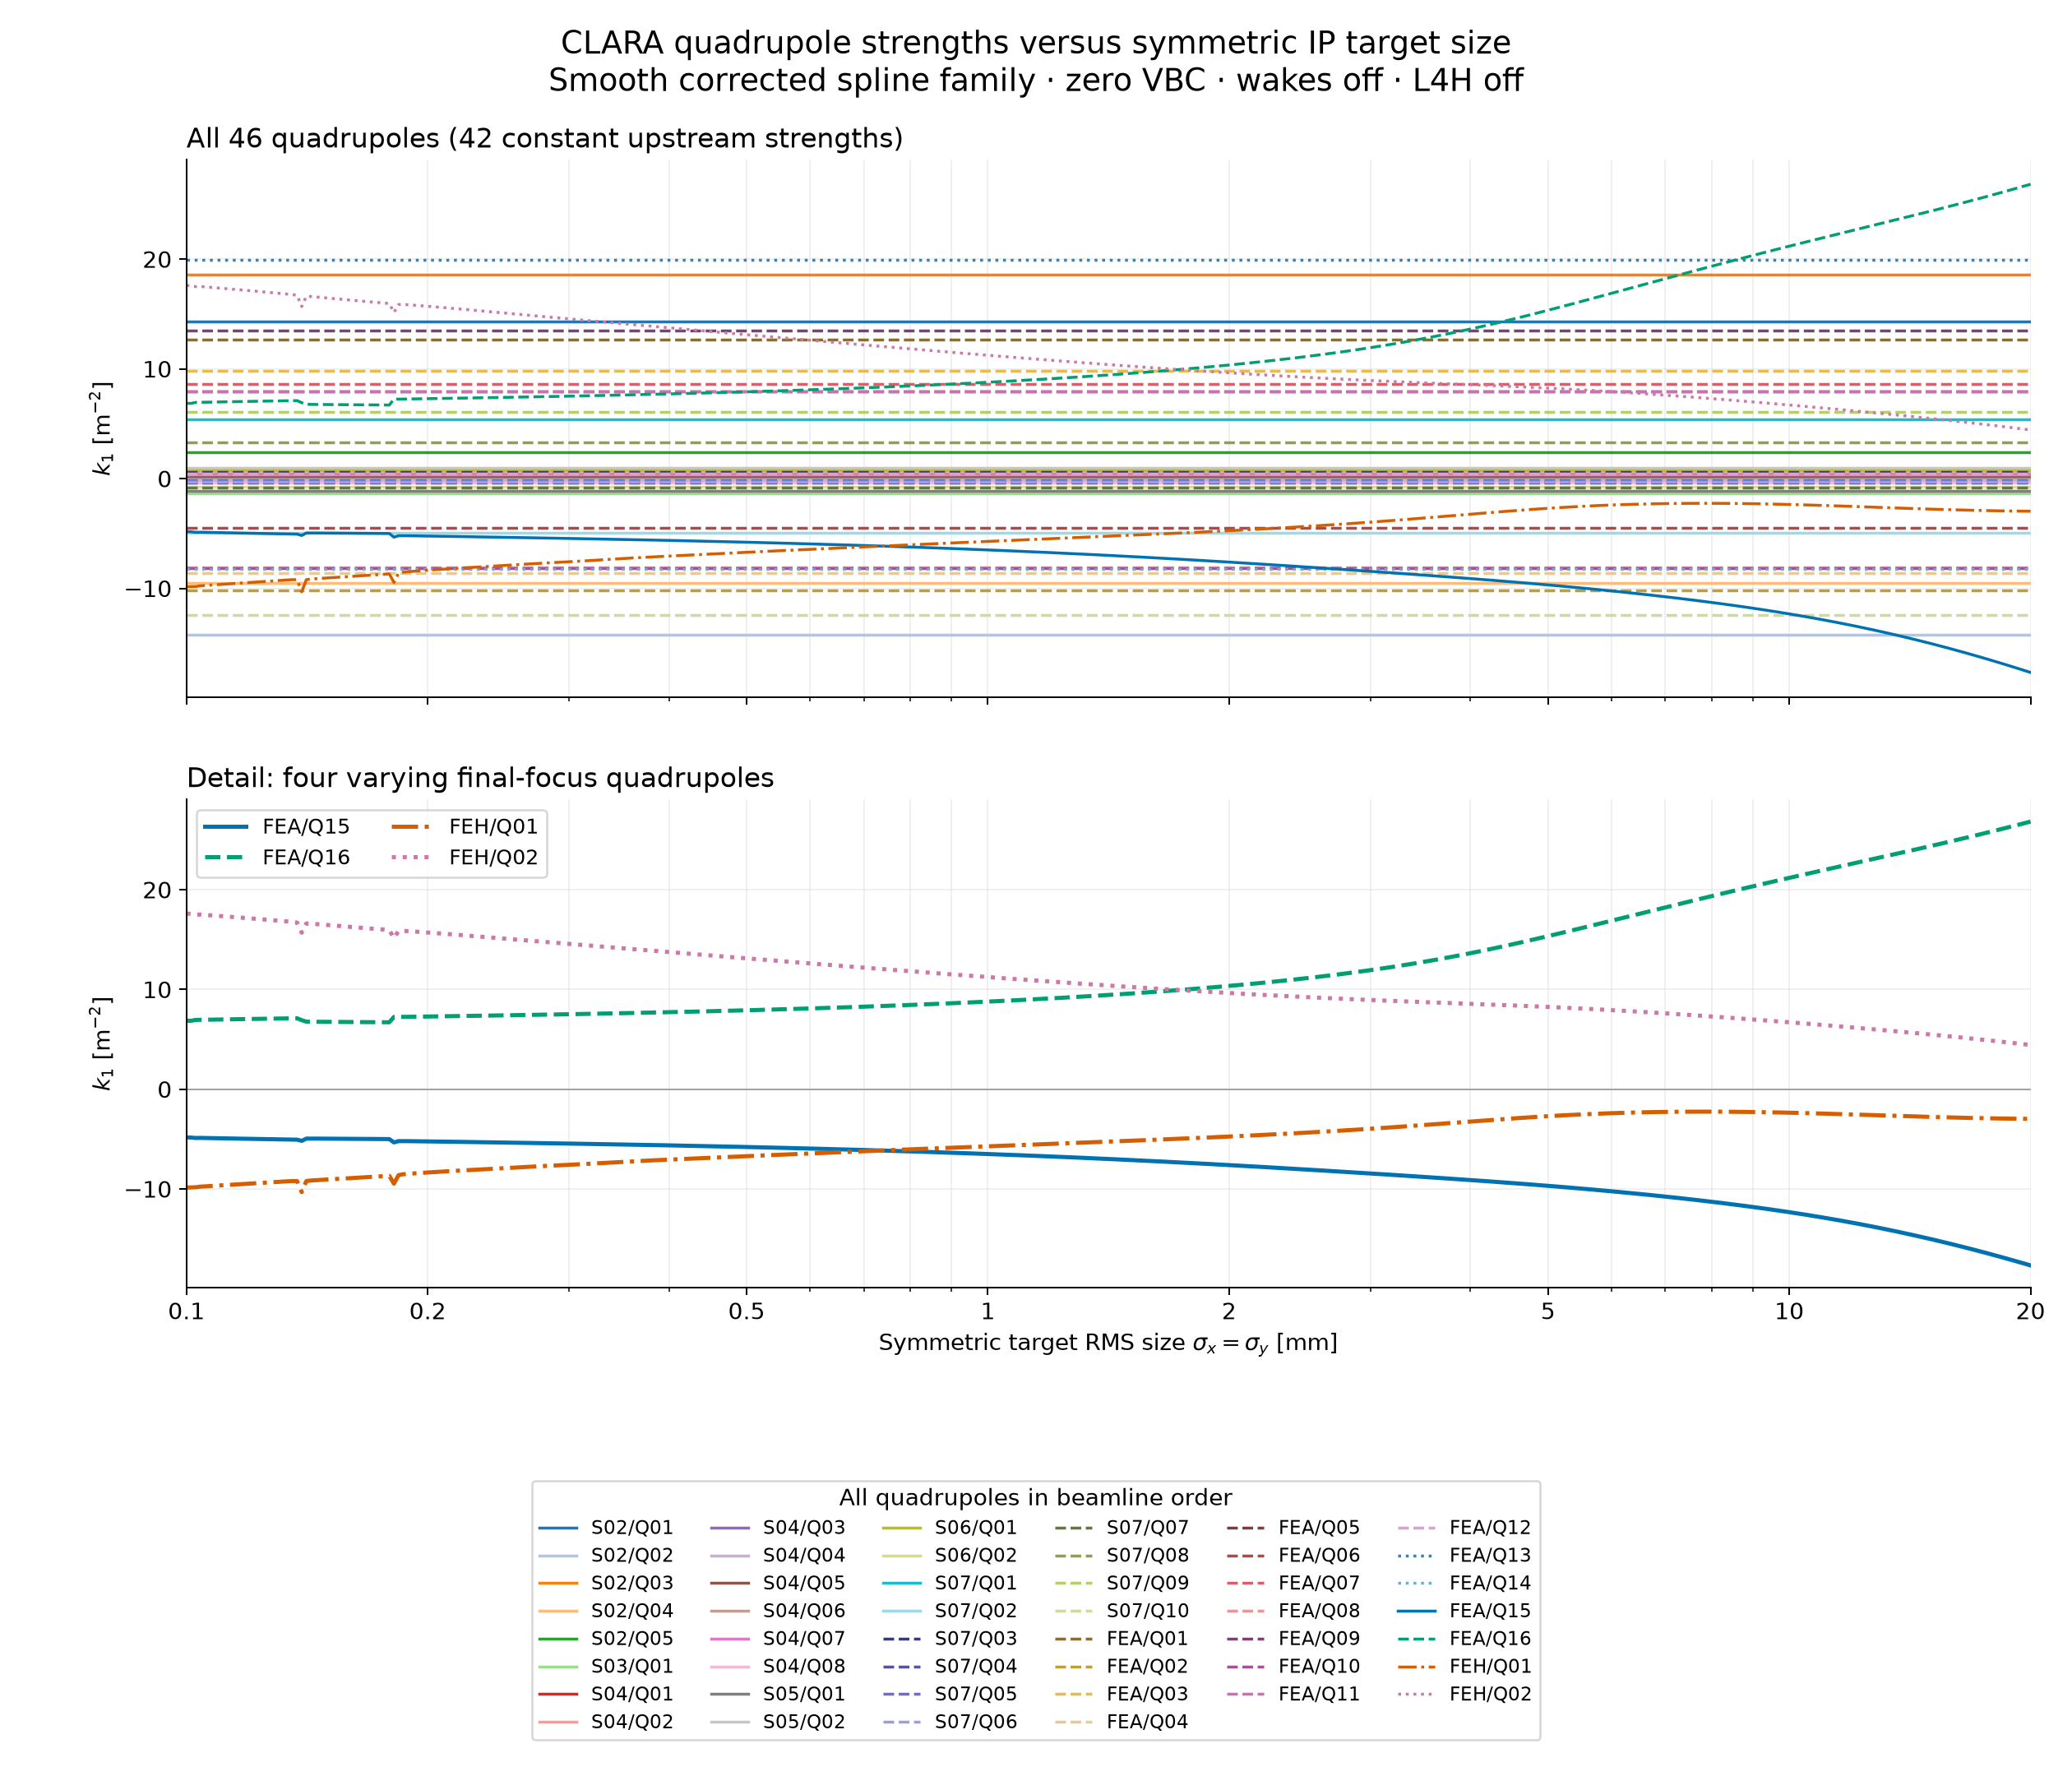

Data behind this chart, as committed beside it:
target_sigma_x_mm, target_sigma_y_mm, cla_s02_mag_quad_01_k1_m_minus2, cla_s02_mag_quad_02_k1_m_minus2, cla_s02_mag_quad_03_k1_m_minus2, cla_s02_mag_quad_04_k1_m_minus2, cla_s02_mag_quad_05_k1_m_minus2, cla_s03_mag_quad_01_k1_m_minus2, cla_s04_mag_quad_01_k1_m_minus2, cla_s04_mag_quad_02_k1_m_minus2, cla_s04_mag_quad_03_k1_m_minus2, cla_s04_mag_quad_04_k1_m_minus2, cla_s04_mag_quad_05_k1_m_minus2, cla_s04_mag_quad_06_k1_m_minus2, cla_s04_mag_quad_07_k1_m_minus2, cla_s04_mag_quad_08_k1_m_minus2, cla_s05_mag_quad_01_k1_m_minus2, cla_s05_mag_quad_02_k1_m_minus2, cla_s06_mag_quad_01_k1_m_minus2, cla_s06_mag_quad_02_k1_m_minus2, cla_s07_mag_quad_01_k1_m_minus2, cla_s07_mag_quad_02_k1_m_minus2, cla_s07_mag_quad_03_k1_m_minus2, cla_s07_mag_quad_04_k1_m_minus2
0.1, 0.1, 14.34, -14.22, 18.56, -9.471, 2.437, -1.352, 0.7586, 0.2759, -0.3116, -0.1553, 0.2496, 0.4158, 0.4686, -0.358, -1.104, 0.969, 0.7389, -0.7132, 5.417, -4.944, 0.5748, -0.3404
0.1013, 0.1013, 14.34, -14.22, 18.56, -9.471, 2.437, -1.352, 0.7586, 0.2759, -0.3116, -0.1553, 0.2496, 0.4158, 0.4686, -0.358, -1.104, 0.969, 0.7389, -0.7132, 5.417, -4.944, 0.5748, -0.3404
0.1027, 0.1027, 14.34, -14.22, 18.56, -9.471, 2.437, -1.352, 0.7586, 0.2759, -0.3116, -0.1553, 0.2496, 0.4158, 0.4686, -0.358, -1.104, 0.969, 0.7389, -0.7132, 5.417, -4.944, 0.5748, -0.3404
0.1041, 0.1041, 14.34, -14.22, 18.56, -9.471, 2.437, -1.352, 0.7586, 0.2759, -0.3116, -0.1553, 0.2496, 0.4158, 0.4686, -0.358, -1.104, 0.969, 0.7389, -0.7132, 5.417, -4.944, 0.5748, -0.3404
0.1054, 0.1054, 14.34, -14.22, 18.56, -9.471, 2.437, -1.352, 0.7586, 0.2759, -0.3116, -0.1553, 0.2496, 0.4158, 0.4686, -0.358, -1.104, 0.969, 0.7389, -0.7132, 5.417, -4.944, 0.5748, -0.3404
0.1068, 0.1068, 14.34, -14.22, 18.56, -9.471, 2.437, -1.352, 0.7586, 0.2759, -0.3116, -0.1553, 0.2496, 0.4158, 0.4686, -0.358, -1.104, 0.969, 0.7389, -0.7132, 5.417, -4.944, 0.5748, -0.3404
0.1083, 0.1083, 14.34, -14.22, 18.56, -9.471, 2.437, -1.352, 0.7586, 0.2759, -0.3116, -0.1553, 0.2496, 0.4158, 0.4686, -0.358, -1.104, 0.969, 0.7389, -0.7132, 5.417, -4.944, 0.5748, -0.3404
0.1097, 0.1097, 14.34, -14.22, 18.56, -9.471, 2.437, -1.352, 0.7586, 0.2759, -0.3116, -0.1553, 0.2496, 0.4158, 0.4686, -0.358, -1.104, 0.969, 0.7389, -0.7132, 5.417, -4.944, 0.5748, -0.3404
0.1112, 0.1112, 14.34, -14.22, 18.56, -9.471, 2.437, -1.352, 0.7586, 0.2759, -0.3116, -0.1553, 0.2496, 0.4158, 0.4686, -0.358, -1.104, 0.969, 0.7389, -0.7132, 5.417, -4.944, 0.5748, -0.3404
0.1127, 0.1127, 14.34, -14.22, 18.56, -9.471, 2.437, -1.352, 0.7586, 0.2759, -0.3116, -0.1553, 0.2496, 0.4158, 0.4686, -0.358, -1.104, 0.969, 0.7389, -0.7132, 5.417, -4.944, 0.5748, -0.3404
0.1142, 0.1142, 14.34, -14.22, 18.56, -9.471, 2.437, -1.352, 0.7586, 0.2759, -0.3116, -0.1553, 0.2496, 0.4158, 0.4686, -0.358, -1.104, 0.969, 0.7389, -0.7132, 5.417, -4.944, 0.5748, -0.3404
0.1157, 0.1157, 14.34, -14.22, 18.56, -9.471, 2.437, -1.352, 0.7586, 0.2759, -0.3116, -0.1553, 0.2496, 0.4158, 0.4686, -0.358, -1.104, 0.969, 0.7389, -0.7132, 5.417, -4.944, 0.5748, -0.3404
0.1172, 0.1172, 14.34, -14.22, 18.56, -9.471, 2.437, -1.352, 0.7586, 0.2759, -0.3116, -0.1553, 0.2496, 0.4158, 0.4686, -0.358, -1.104, 0.969, 0.7389, -0.7132, 5.417, -4.944, 0.5748, -0.3404
0.1188, 0.1188, 14.34, -14.22, 18.56, -9.471, 2.437, -1.352, 0.7586, 0.2759, -0.3116, -0.1553, 0.2496, 0.4158, 0.4686, -0.358, -1.104, 0.969, 0.7389, -0.7132, 5.417, -4.944, 0.5748, -0.3404
0.1204, 0.1204, 14.34, -14.22, 18.56, -9.471, 2.437, -1.352, 0.7586, 0.2759, -0.3116, -0.1553, 0.2496, 0.4158, 0.4686, -0.358, -1.104, 0.969, 0.7389, -0.7132, 5.417, -4.944, 0.5748, -0.3404
0.122, 0.122, 14.34, -14.22, 18.56, -9.471, 2.437, -1.352, 0.7586, 0.2759, -0.3116, -0.1553, 0.2496, 0.4158, 0.4686, -0.358, -1.104, 0.969, 0.7389, -0.7132, 5.417, -4.944, 0.5748, -0.3404
0.1236, 0.1236, 14.34, -14.22, 18.56, -9.471, 2.437, -1.352, 0.7586, 0.2759, -0.3116, -0.1553, 0.2496, 0.4158, 0.4686, -0.358, -1.104, 0.969, 0.7389, -0.7132, 5.417, -4.944, 0.5748, -0.3404
0.1253, 0.1253, 14.34, -14.22, 18.56, -9.471, 2.437, -1.352, 0.7586, 0.2759, -0.3116, -0.1553, 0.2496, 0.4158, 0.4686, -0.358, -1.104, 0.969, 0.7389, -0.7132, 5.417, -4.944, 0.5748, -0.3404
0.1269, 0.1269, 14.34, -14.22, 18.56, -9.471, 2.437, -1.352, 0.7586, 0.2759, -0.3116, -0.1553, 0.2496, 0.4158, 0.4686, -0.358, -1.104, 0.969, 0.7389, -0.7132, 5.417, -4.944, 0.5748, -0.3404
0.1286, 0.1286, 14.34, -14.22, 18.56, -9.471, 2.437, -1.352, 0.7586, 0.2759, -0.3116, -0.1553, 0.2496, 0.4158, 0.4686, -0.358, -1.104, 0.969, 0.7389, -0.7132, 5.417, -4.944, 0.5748, -0.3404
0.1303, 0.1303, 14.34, -14.22, 18.56, -9.471, 2.437, -1.352, 0.7586, 0.2759, -0.3116, -0.1553, 0.2496, 0.4158, 0.4686, -0.358, -1.104, 0.969, 0.7389, -0.7132, 5.417, -4.944, 0.5748, -0.3404
0.1321, 0.1321, 14.34, -14.22, 18.56, -9.471, 2.437, -1.352, 0.7586, 0.2759, -0.3116, -0.1553, 0.2496, 0.4158, 0.4686, -0.358, -1.104, 0.969, 0.7389, -0.7132, 5.417, -4.944, 0.5748, -0.3404
0.1338, 0.1338, 14.34, -14.22, 18.56, -9.471, 2.437, -1.352, 0.7586, 0.2759, -0.3116, -0.1553, 0.2496, 0.4158, 0.4686, -0.358, -1.104, 0.969, 0.7389, -0.7132, 5.417, -4.944, 0.5748, -0.3404
0.1356, 0.1356, 14.34, -14.22, 18.56, -9.471, 2.437, -1.352, 0.7586, 0.2759, -0.3116, -0.1553, 0.2496, 0.4158, 0.4686, -0.358, -1.104, 0.969, 0.7389, -0.7132, 5.417, -4.944, 0.5748, -0.3404
0.1374, 0.1374, 14.34, -14.22, 18.56, -9.471, 2.437, -1.352, 0.7586, 0.2759, -0.3116, -0.1553, 0.2496, 0.4158, 0.4686, -0.358, -1.104, 0.969, 0.7389, -0.7132, 5.417, -4.944, 0.5748, -0.3404
0.1393, 0.1393, 14.34, -14.22, 18.56, -9.471, 2.437, -1.352, 0.7586, 0.2759, -0.3116, -0.1553, 0.2496, 0.4158, 0.4686, -0.358, -1.104, 0.969, 0.7389, -0.7132, 5.417, -4.944, 0.5748, -0.3404
0.1411, 0.1411, 14.34, -14.22, 18.56, -9.471, 2.437, -1.352, 0.7586, 0.2759, -0.3116, -0.1553, 0.2496, 0.4158, 0.4686, -0.358, -1.104, 0.969, 0.7389, -0.7132, 5.417, -4.944, 0.5748, -0.3404
0.143, 0.143, 14.34, -14.22, 18.56, -9.471, 2.437, -1.352, 0.7586, 0.2759, -0.3116, -0.1553, 0.2496, 0.4158, 0.4686, -0.358, -1.104, 0.969, 0.7389, -0.7132, 5.417, -4.944, 0.5748, -0.3404
0.1449, 0.1449, 14.34, -14.22, 18.56, -9.471, 2.437, -1.352, 0.7586, 0.2759, -0.3116, -0.1553, 0.2496, 0.4158, 0.4686, -0.358, -1.104, 0.969, 0.7389, -0.7132, 5.417, -4.944, 0.5748, -0.3404
0.1468, 0.1468, 14.34, -14.22, 18.56, -9.471, 2.437, -1.352, 0.7586, 0.2759, -0.3116, -0.1553, 0.2496, 0.4158, 0.4686, -0.358, -1.104, 0.969, 0.7389, -0.7132, 5.417, -4.944, 0.5748, -0.3404
0.1488, 0.1488, 14.34, -14.22, 18.56, -9.471, 2.437, -1.352, 0.7586, 0.2759, -0.3116, -0.1553, 0.2496, 0.4158, 0.4686, -0.358, -1.104, 0.969, 0.7389, -0.7132, 5.417, -4.944, 0.5748, -0.3404
0.1508, 0.1508, 14.34, -14.22, 18.56, -9.471, 2.437, -1.352, 0.7586, 0.2759, -0.3116, -0.1553, 0.2496, 0.4158, 0.4686, -0.358, -1.104, 0.969, 0.7389, -0.7132, 5.417, -4.944, 0.5748, -0.3404
0.1528, 0.1528, 14.34, -14.22, 18.56, -9.471, 2.437, -1.352, 0.7586, 0.2759, -0.3116, -0.1553, 0.2496, 0.4158, 0.4686, -0.358, -1.104, 0.969, 0.7389, -0.7132, 5.417, -4.944, 0.5748, -0.3404
0.1548, 0.1548, 14.34, -14.22, 18.56, -9.471, 2.437, -1.352, 0.7586, 0.2759, -0.3116, -0.1553, 0.2496, 0.4158, 0.4686, -0.358, -1.104, 0.969, 0.7389, -0.7132, 5.417, -4.944, 0.5748, -0.3404
0.1569, 0.1569, 14.34, -14.22, 18.56, -9.471, 2.437, -1.352, 0.7586, 0.2759, -0.3116, -0.1553, 0.2496, 0.4158, 0.4686, -0.358, -1.104, 0.969, 0.7389, -0.7132, 5.417, -4.944, 0.5748, -0.3404
0.159, 0.159, 14.34, -14.22, 18.56, -9.471, 2.437, -1.352, 0.7586, 0.2759, -0.3116, -0.1553, 0.2496, 0.4158, 0.4686, -0.358, -1.104, 0.969, 0.7389, -0.7132, 5.417, -4.944, 0.5748, -0.3404
0.1611, 0.1611, 14.34, -14.22, 18.56, -9.471, 2.437, -1.352, 0.7586, 0.2759, -0.3116, -0.1553, 0.2496, 0.4158, 0.4686, -0.358, -1.104, 0.969, 0.7389, -0.7132, 5.417, -4.944, 0.5748, -0.3404
0.1632, 0.1632, 14.34, -14.22, 18.56, -9.471, 2.437, -1.352, 0.7586, 0.2759, -0.3116, -0.1553, 0.2496, 0.4158, 0.4686, -0.358, -1.104, 0.969, 0.7389, -0.7132, 5.417, -4.944, 0.5748, -0.3404
0.1654, 0.1654, 14.34, -14.22, 18.56, -9.471, 2.437, -1.352, 0.7586, 0.2759, -0.3116, -0.1553, 0.2496, 0.4158, 0.4686, -0.358, -1.104, 0.969, 0.7389, -0.7132, 5.417, -4.944, 0.5748, -0.3404
0.1676, 0.1676, 14.34, -14.22, 18.56, -9.471, 2.437, -1.352, 0.7586, 0.2759, -0.3116, -0.1553, 0.2496, 0.4158, 0.4686, -0.358, -1.104, 0.969, 0.7389, -0.7132, 5.417, -4.944, 0.5748, -0.3404
0.1699, 0.1699, 14.34, -14.22, 18.56, -9.471, 2.437, -1.352, 0.7586, 0.2759, -0.3116, -0.1553, 0.2496, 0.4158, 0.4686, -0.358, -1.104, 0.969, 0.7389, -0.7132, 5.417, -4.944, 0.5748, -0.3404
0.1721, 0.1721, 14.34, -14.22, 18.56, -9.471, 2.437, -1.352, 0.7586, 0.2759, -0.3116, -0.1553, 0.2496, 0.4158, 0.4686, -0.358, -1.104, 0.969, 0.7389, -0.7132, 5.417, -4.944, 0.5748, -0.3404
0.1744, 0.1744, 14.34, -14.22, 18.56, -9.471, 2.437, -1.352, 0.7586, 0.2759, -0.3116, -0.1553, 0.2496, 0.4158, 0.4686, -0.358, -1.104, 0.969, 0.7389, -0.7132, 5.417, -4.944, 0.5748, -0.3404
0.1768, 0.1768, 14.34, -14.22, 18.56, -9.471, 2.437, -1.352, 0.7586, 0.2759, -0.3116, -0.1553, 0.2496, 0.4158, 0.4686, -0.358, -1.104, 0.969, 0.7389, -0.7132, 5.417, -4.944, 0.5748, -0.3404
0.1791, 0.1791, 14.34, -14.22, 18.56, -9.471, 2.437, -1.352, 0.7586, 0.2759, -0.3116, -0.1553, 0.2496, 0.4158, 0.4686, -0.358, -1.104, 0.969, 0.7389, -0.7132, 5.417, -4.944, 0.5748, -0.3404
0.1815, 0.1815, 14.34, -14.22, 18.56, -9.471, 2.437, -1.352, 0.7586, 0.2759, -0.3116, -0.1553, 0.2496, 0.4158, 0.4686, -0.358, -1.104, 0.969, 0.7389, -0.7132, 5.417, -4.944, 0.5748, -0.3404
0.1839, 0.1839, 14.34, -14.22, 18.56, -9.471, 2.437, -1.352, 0.7586, 0.2759, -0.3116, -0.1553, 0.2496, 0.4158, 0.4686, -0.358, -1.104, 0.969, 0.7389, -0.7132, 5.417, -4.944, 0.5748, -0.3404
0.1864, 0.1864, 14.34, -14.22, 18.56, -9.471, 2.437, -1.352, 0.7586, 0.2759, -0.3116, -0.1553, 0.2496, 0.4158, 0.4686, -0.358, -1.104, 0.969, 0.7389, -0.7132, 5.417, -4.944, 0.5748, -0.3404
0.1889, 0.1889, 14.34, -14.22, 18.56, -9.471, 2.437, -1.352, 0.7586, 0.2759, -0.3116, -0.1553, 0.2496, 0.4158, 0.4686, -0.358, -1.104, 0.969, 0.7389, -0.7132, 5.417, -4.944, 0.5748, -0.3404
0.1914, 0.1914, 14.34, -14.22, 18.56, -9.471, 2.437, -1.352, 0.7586, 0.2759, -0.3116, -0.1553, 0.2496, 0.4158, 0.4686, -0.358, -1.104, 0.969, 0.7389, -0.7132, 5.417, -4.944, 0.5748, -0.3404
0.1939, 0.1939, 14.34, -14.22, 18.56, -9.471, 2.437, -1.352, 0.7586, 0.2759, -0.3116, -0.1553, 0.2496, 0.4158, 0.4686, -0.358, -1.104, 0.969, 0.7389, -0.7132, 5.417, -4.944, 0.5748, -0.3404
0.1965, 0.1965, 14.34, -14.22, 18.56, -9.471, 2.437, -1.352, 0.7586, 0.2759, -0.3116, -0.1553, 0.2496, 0.4158, 0.4686, -0.358, -1.104, 0.969, 0.7389, -0.7132, 5.417, -4.944, 0.5748, -0.3404
0.1991, 0.1991, 14.34, -14.22, 18.56, -9.471, 2.437, -1.352, 0.7586, 0.2759, -0.3116, -0.1553, 0.2496, 0.4158, 0.4686, -0.358, -1.104, 0.969, 0.7389, -0.7132, 5.417, -4.944, 0.5748, -0.3404
0.2018, 0.2018, 14.34, -14.22, 18.56, -9.471, 2.437, -1.352, 0.7586, 0.2759, -0.3116, -0.1553, 0.2496, 0.4158, 0.4686, -0.358, -1.104, 0.969, 0.7389, -0.7132, 5.417, -4.944, 0.5748, -0.3404
0.2045, 0.2045, 14.34, -14.22, 18.56, -9.471, 2.437, -1.352, 0.7586, 0.2759, -0.3116, -0.1553, 0.2496, 0.4158, 0.4686, -0.358, -1.104, 0.969, 0.7389, -0.7132, 5.417, -4.944, 0.5748, -0.3404
0.2072, 0.2072, 14.34, -14.22, 18.56, -9.471, 2.437, -1.352, 0.7586, 0.2759, -0.3116, -0.1553, 0.2496, 0.4158, 0.4686, -0.358, -1.104, 0.969, 0.7389, -0.7132, 5.417, -4.944, 0.5748, -0.3404
0.21, 0.21, 14.34, -14.22, 18.56, -9.471, 2.437, -1.352, 0.7586, 0.2759, -0.3116, -0.1553, 0.2496, 0.4158, 0.4686, -0.358, -1.104, 0.969, 0.7389, -0.7132, 5.417, -4.944, 0.5748, -0.3404
0.2128, 0.2128, 14.34, -14.22, 18.56, -9.471, 2.437, -1.352, 0.7586, 0.2759, -0.3116, -0.1553, 0.2496, 0.4158, 0.4686, -0.358, -1.104, 0.969, 0.7389, -0.7132, 5.417, -4.944, 0.5748, -0.3404
0.2156, 0.2156, 14.34, -14.22, 18.56, -9.471, 2.437, -1.352, 0.7586, 0.2759, -0.3116, -0.1553, 0.2496, 0.4158, 0.4686, -0.358, -1.104, 0.969, 0.7389, -0.7132, 5.417, -4.944, 0.5748, -0.3404
0.2185, 0.2185, 14.34, -14.22, 18.56, -9.471, 2.437, -1.352, 0.7586, 0.2759, -0.3116, -0.1553, 0.2496, 0.4158, 0.4686, -0.358, -1.104, 0.969, 0.7389, -0.7132, 5.417, -4.944, 0.5748, -0.3404
... 341 more rows
